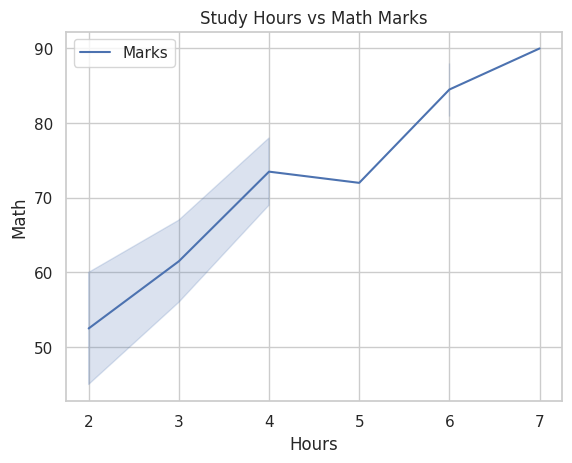
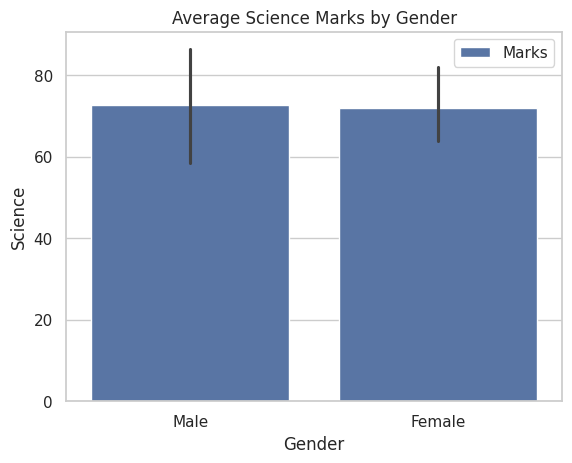
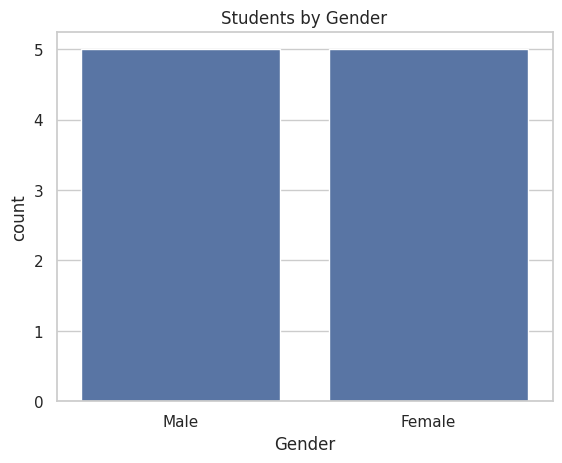
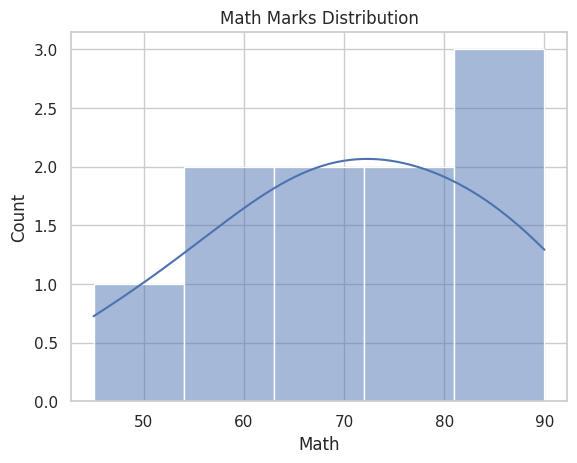
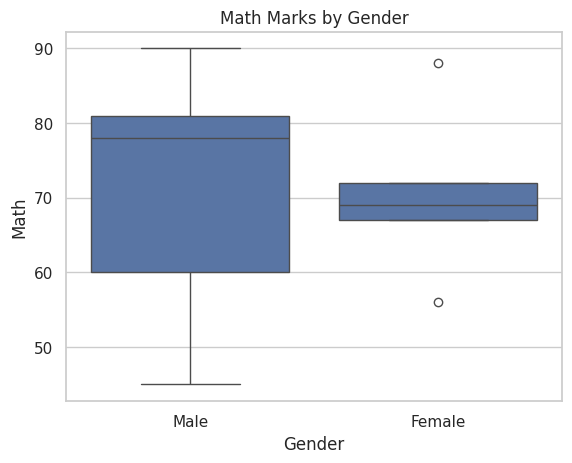
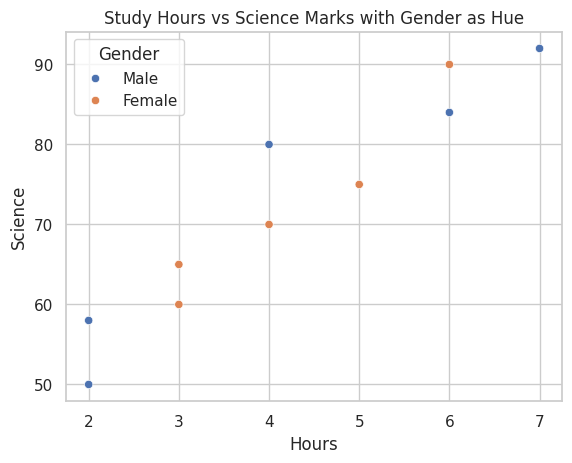
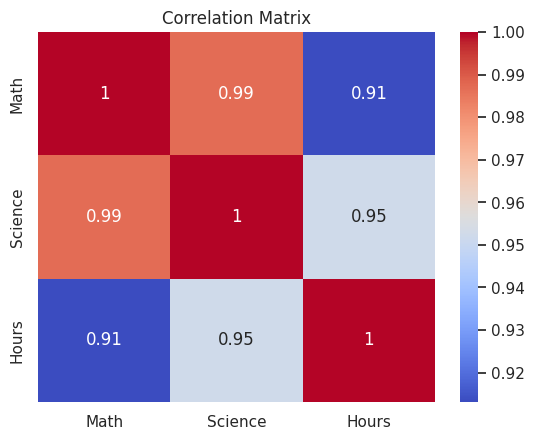

Recreate these plots in Python, in order.
# Features
# Load student data into a Pandas DataFrame.
# Display dataset summary (head(), info(), describe()).
# Generate:
# Line Plot (Study Hours vs Math Marks)
# Bar Plot (Average Science Marks by Gender)
# Count Plot (Students by Gender)
# Histogram (Math Marks Distribution)
# Box Plot (Math Marks by Gender)
# Scatter Plot (Study Hours vs Science Marks with Gender as Hue)
# Heatmap (Correlation Matrix)
# Add titles to all plots.
# Use sns.set_theme(style="whitegrid") for consistent styling.

import pandas as pd
import matplotlib.pyplot as plt
import seaborn as sns

students={
    "Name":["a","b","c","d","e","f","g","h","i","j"],
    "Math":[45,67,78,56,90,88,60,72,81,69],
    "Science":[50,65,80,60,92,90,58,75,84,70],
    "Hours":[2,3,4,3,7,6,2,5,6,4],
    "Gender":["Male","Female","Male","Female","Male","Female","Male","Female","Male","Female"]
}

df=pd.DataFrame(students)

print("\nHead of The DataFrame is :\n",df.head())
print("\nPrinting INFO of the DataFrame is :\n")
df.info()
print("\nPrinting Statistical Information :\n")
print(df.describe())


# Line Plot (Study Hours vs Math Marks)
sns.set_theme(style="whitegrid")
sns.lineplot(x="Hours",y="Math",data=df,label="Marks")
plt.title("Study Hours vs Math Marks")
plt.legend()
plt.show()

# Bar Plot (Average Science Marks by Gender)

sns.set_theme(style="whitegrid")
sns.barplot(x="Gender",y="Science",data=df,label="Marks")
plt.title("Average Science Marks by Gender")
plt.legend()
plt.show()

# Count Plot (Students by Gender)

sns.countplot(x="Gender",data=df)
plt.title("Students by Gender")
plt.show()

# Histogram (Math Marks Distribution)

sns.histplot(x="Math",bins=5,kde=True,data=df)
plt.title("Math Marks Distribution")
plt.show()

# Box Plot (Math Marks by Gender)

sns.boxplot(x="Gender",y="Math",data=df)
plt.title("Math Marks by Gender")
plt.show()


# Scatter Plot (Study Hours vs Science Marks with Gender as Hue)

sns.scatterplot(x="Hours",y="Science",hue="Gender",data=df)
plt.title("Study Hours vs Science Marks with Gender as Hue")
plt.show()

# Heatmap (Correlation Matrix)

corr=df[["Math","Science","Hours"]].corr()

print(corr)

sns.heatmap(corr,annot=True,cmap="coolwarm")
plt.title("Correlation Matrix")
plt.show()
